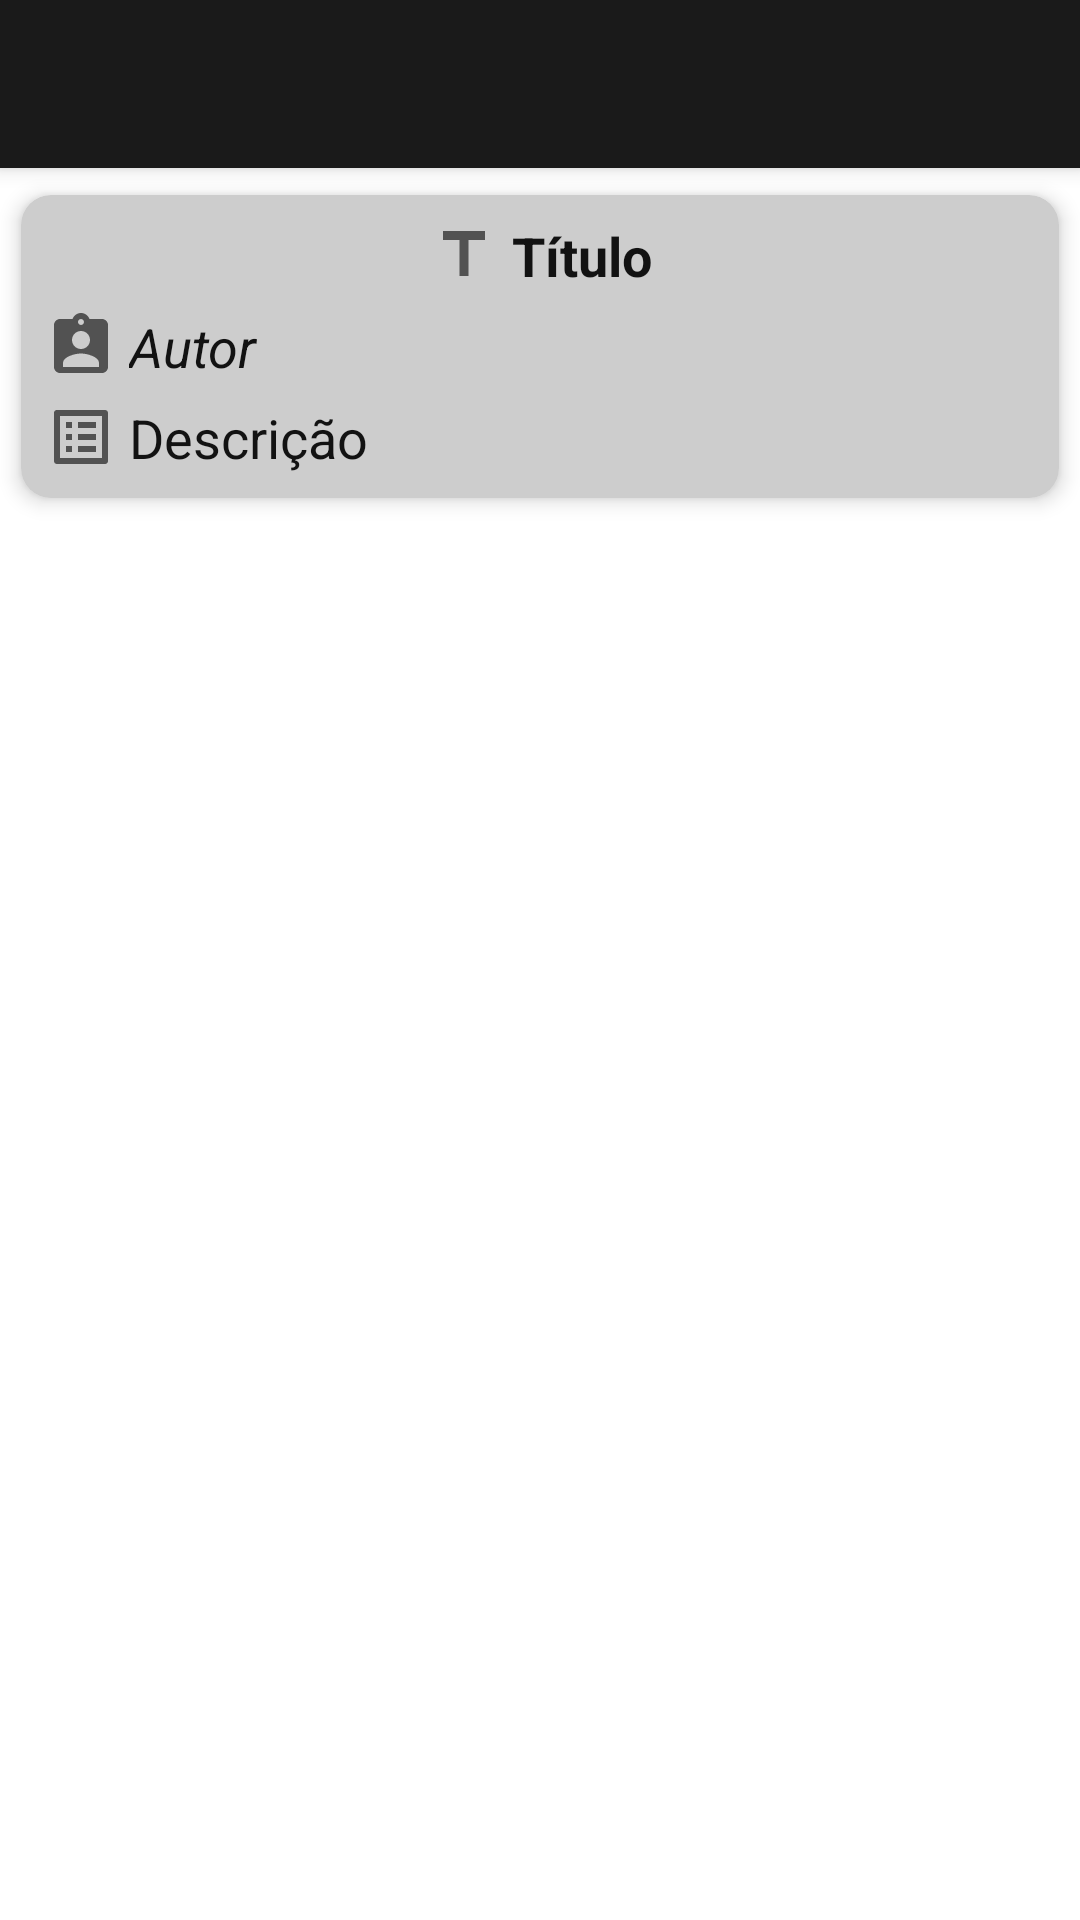

This screen was rendered from an Android layout file. Write that file and the resources it references.
<!-- AndroidManifest.xml: application theme Theme.NYTBooks -->
<!-- res/layout/activity_book_details.xml -->
<?xml version="1.0" encoding="utf-8"?>
<LinearLayout xmlns:android="http://schemas.android.com/apk/res/android"
    xmlns:app="http://schemas.android.com/apk/res-auto"
    xmlns:tools="http://schemas.android.com/tools"
    android:layout_width="match_parent"
    android:layout_height="match_parent"
    android:orientation="vertical"
    tools:context=".iu.activities.BookDetailsActivity">

    <include
        android:id="@+id/includedBookDetailsToolbar"
        layout="@layout/include_main_toolbar"
        android:layout_width="match_parent"
        android:layout_height="wrap_content" />

    <androidx.cardview.widget.CardView
        android:id="@+id/cardView"
        android:layout_width="match_parent"
        android:layout_height="wrap_content"
        app:cardBackgroundColor="@color/book_details_cardview"
        app:cardCornerRadius="10dp"
        app:cardElevation="4dp"
        app:cardUseCompatPadding="true"
        app:contentPadding="4dp">

        <LinearLayout
            android:layout_width="match_parent"
            android:layout_height="match_parent"
            android:orientation="vertical"
            android:padding="4dp">

            <LinearLayout
                android:layout_width="wrap_content"
                android:layout_height="wrap_content"
                android:layout_gravity="center"
                android:orientation="horizontal">

                <ImageView
                    android:id="@+id/ivTitleIcon"
                    android:layout_width="24dp"
                    android:layout_height="24dp"
                    android:layout_gravity="center"
                    android:contentDescription="@null"
                    android:src="@drawable/ic_title_24" />

                <TextView
                    android:id="@+id/tvTitle"
                    android:layout_width="wrap_content"
                    android:layout_height="wrap_content"
                    android:layout_gravity="center"
                    android:layout_marginStart="4dp"
                    android:text="@string/item_title"
                    android:textColor="@color/book_details_textview"
                    android:textSize="18sp"
                    android:textStyle="bold" />

            </LinearLayout>

            <LinearLayout
                android:layout_width="wrap_content"
                android:layout_height="wrap_content"
                android:layout_marginTop="6dp"
                android:orientation="horizontal">

                <ImageView
                    android:id="@+id/ivAuthorIcon"
                    android:layout_width="24dp"
                    android:layout_height="24dp"
                    android:layout_gravity="center"
                    android:contentDescription="@null"
                    android:src="@drawable/ic_author_24" />

                <TextView
                    android:id="@+id/tvAuthor"
                    android:layout_width="wrap_content"
                    android:layout_height="wrap_content"
                    android:layout_gravity="center"
                    android:layout_marginStart="4dp"
                    android:text="@string/item_author"
                    android:textColor="@color/book_details_textview"
                    android:textSize="18sp"
                    android:textStyle="italic" />

            </LinearLayout>

            <LinearLayout
                android:layout_width="wrap_content"
                android:layout_height="wrap_content"
                android:layout_marginTop="6dp"
                android:orientation="horizontal">

                <ImageView
                    android:id="@+id/ivDescriptionIcon"
                    android:layout_width="24dp"
                    android:layout_height="24dp"
                    android:layout_gravity="center"
                    android:contentDescription="@null"
                    android:src="@drawable/ic_description_24" />

                <TextView
                    android:id="@+id/tvDescription"
                    android:layout_width="wrap_content"
                    android:layout_height="wrap_content"
                    android:layout_gravity="center"
                    android:layout_marginStart="4dp"
                    android:text="@string/item_description"
                    android:textColor="@color/book_details_textview"
                    android:textSize="18sp" />

            </LinearLayout>

        </LinearLayout>

    </androidx.cardview.widget.CardView>

</LinearLayout>
<!-- res/layout/include_main_toolbar.xml (included above) -->
<?xml version="1.0" encoding="utf-8"?>
<androidx.appcompat.widget.Toolbar xmlns:android="http://schemas.android.com/apk/res/android"
    xmlns:app="http://schemas.android.com/apk/res-auto"
    android:id="@+id/mainToolbar"
    android:layout_width="match_parent"
    android:layout_height="?android:attr/actionBarSize"
    android:background="@color/colorPrimary"
    android:elevation="4dp"
    app:theme="@style/ThemeOverlay.AppCompat.Dark.ActionBar"
    app:popupTheme="@style/ThemeOverlay.AppCompat.Dark" />
<!-- resources referenced by this layout -->
<resources>
  <color name="book_details_cardview">#CDCDCD</color>
  <color name="book_details_textview">#121212</color>
  <color name="colorPrimary">#1A1A1A</color>
  <!-- drawable ic_author_24 (drawable) -->
  <vector android:height="96dp" android:tint="?attr/colorControlNormal"
      android:viewportHeight="24" android:viewportWidth="24"
      android:width="96dp" xmlns:android="http://schemas.android.com/apk/res/android">
      <path android:fillColor="@android:color/white" android:pathData="M19,3h-4.18C14.4,1.84 13.3,1 12,1c-1.3,0 -2.4,0.84 -2.82,2L5,3c-1.1,0 -2,0.9 -2,2v14c0,1.1 0.9,2 2,2h14c1.1,0 2,-0.9 2,-2L21,5c0,-1.1 -0.9,-2 -2,-2zM12,3c0.55,0 1,0.45 1,1s-0.45,1 -1,1 -1,-0.45 -1,-1 0.45,-1 1,-1zM12,7c1.66,0 3,1.34 3,3s-1.34,3 -3,3 -3,-1.34 -3,-3 1.34,-3 3,-3zM18,19L6,19v-1.4c0,-2 4,-3.1 6,-3.1s6,1.1 6,3.1L18,19z"/>
  </vector>
  <!-- drawable ic_description_24 (drawable) -->
  <vector android:height="96dp" android:tint="?attr/colorControlNormal"
      android:viewportHeight="24" android:viewportWidth="24"
      android:width="96dp" xmlns:android="http://schemas.android.com/apk/res/android">
      <path android:fillColor="@android:color/white" android:pathData="M19,5v14L5,19L5,5h14m1.1,-2L3.9,3c-0.5,0 -0.9,0.4 -0.9,0.9v16.2c0,0.4 0.4,0.9 0.9,0.9h16.2c0.4,0 0.9,-0.5 0.9,-0.9L21,3.9c0,-0.5 -0.5,-0.9 -0.9,-0.9zM11,7h6v2h-6L11,7zM11,11h6v2h-6v-2zM11,15h6v2h-6zM7,7h2v2L7,9zM7,11h2v2L7,13zM7,15h2v2L7,17z"/>
  </vector>
  <!-- drawable ic_title_24 (drawable) -->
  <vector android:height="96dp" android:tint="?attr/colorControlNormal"
      android:viewportHeight="24" android:viewportWidth="24"
      android:width="96dp" xmlns:android="http://schemas.android.com/apk/res/android">
      <path android:fillColor="@android:color/white" android:pathData="M5,4v3h5.5v12h3V7H19V4z"/>
  </vector>
  <string name="item_author">Autor</string>
  <string name="item_description">Descrição</string>
  <string name="item_title">Título</string>
  <style name="Theme.NYTBooks" parent="Theme.MaterialComponents.DayNight.NoActionBar">
          
          <item name="colorPrimary">@color/colorPrimary</item>
          <item name="colorPrimaryVariant">@color/colorPrimaryVariant</item>
          <item name="colorOnPrimary">@color/colorOnPrimary</item>
          
          <item name="colorSecondary">@color/teal_200</item>
          <item name="colorSecondaryVariant">@color/teal_700</item>
          <item name="colorOnSecondary">@color/black</item>
          
          <item name="android:statusBarColor" tools:targetApi="l">?attr/colorPrimaryVariant</item>
          
      </style>
  <color name="colorPrimaryVariant">#000000</color>
  <color name="colorOnPrimary">#2979FF</color>
  <color name="teal_200">#FF03DAC5</color>
  <color name="teal_700">#FF018786</color>
  <color name="black">#FF000000</color>
</resources>
